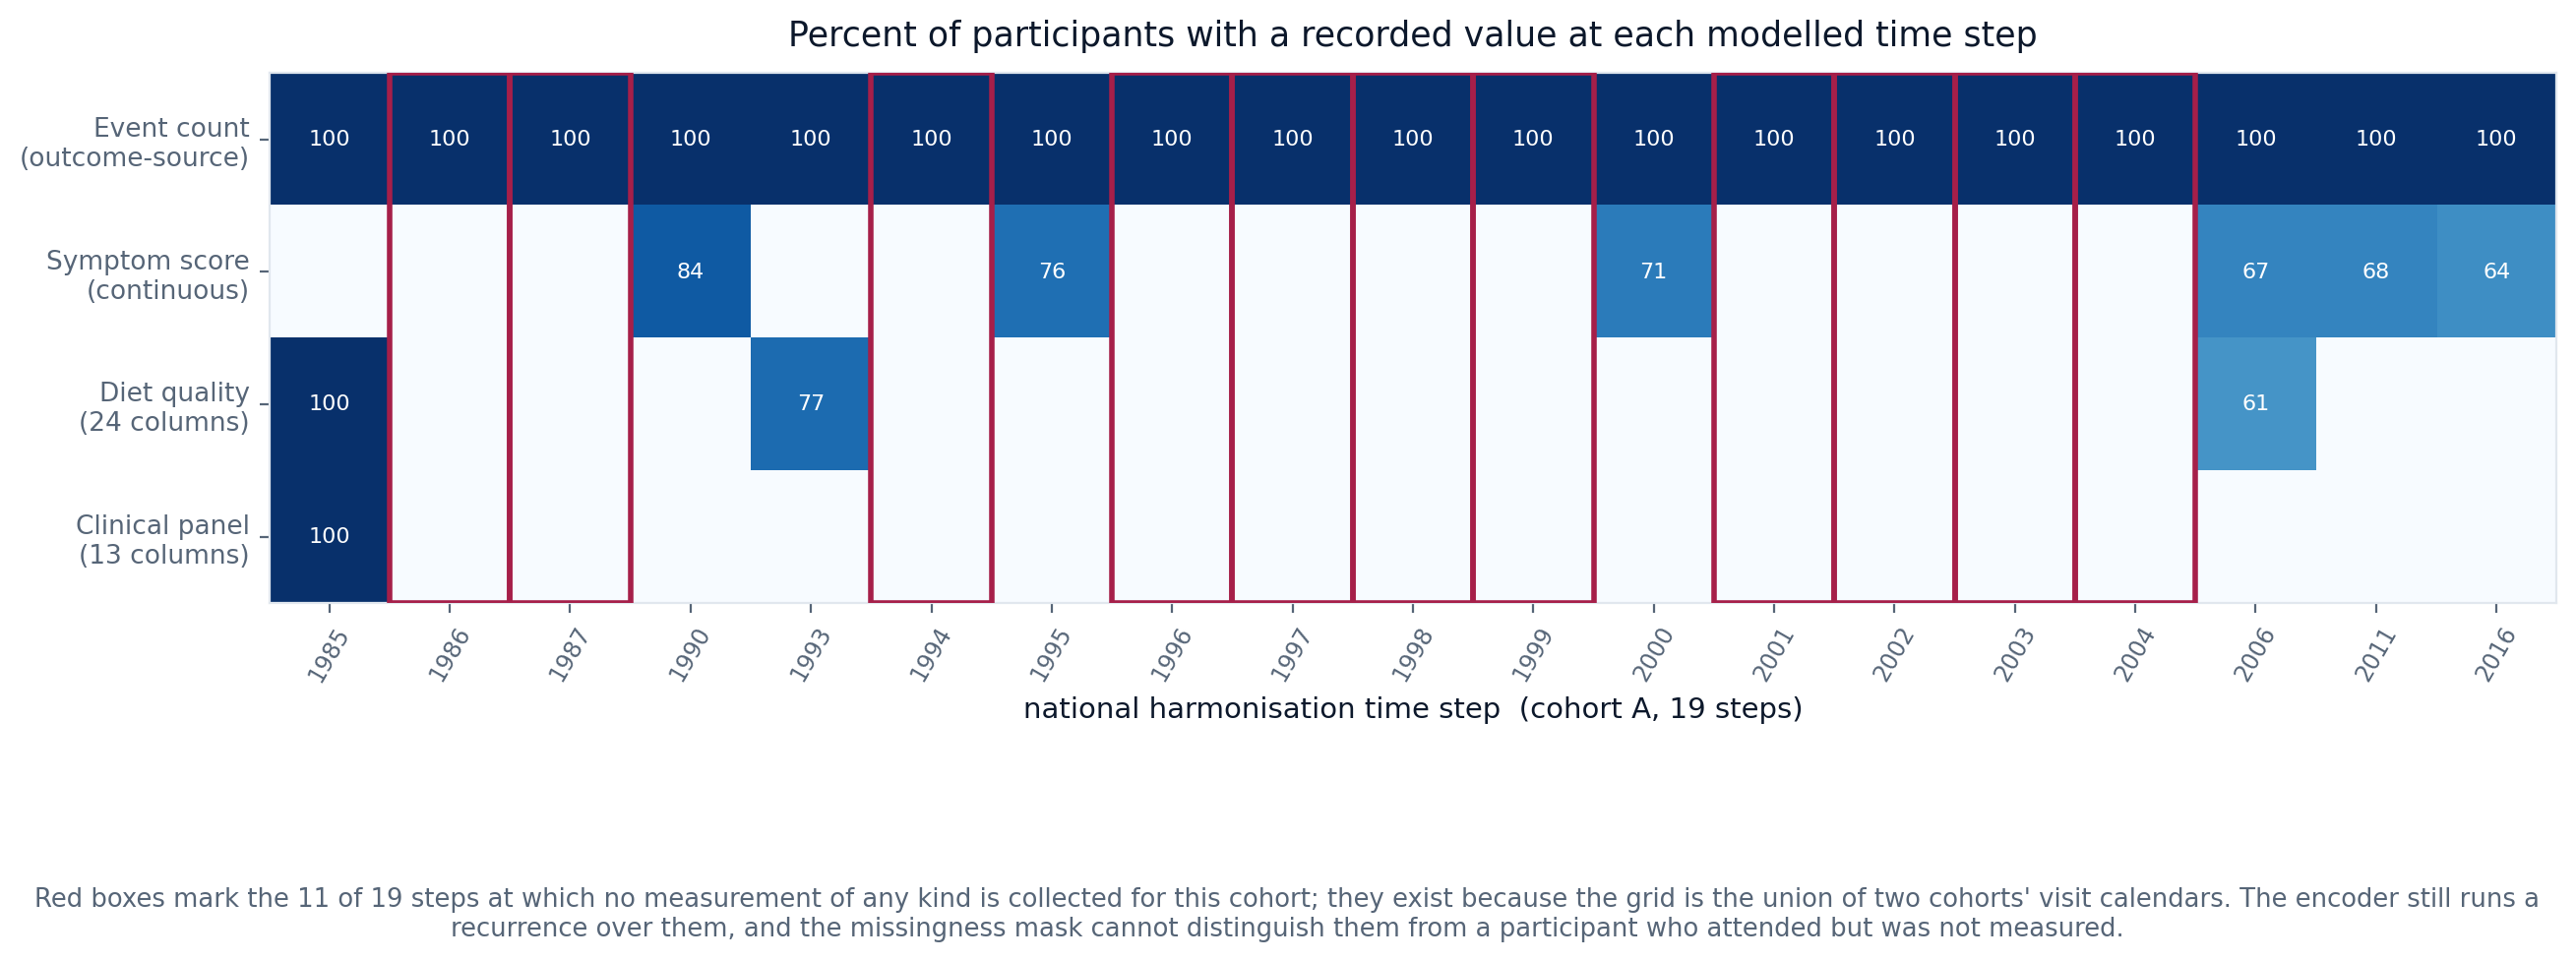

The table this chart was drawn from, first rows:
step, year, diet, clinical, cesd, eventcount
0, 1985, 5110, 5097, 0, 5114
1, 1986, 0, 0, 0, 5114
2, 1987, 0, 0, 0, 5114
3, 1990, 0, 0, 4290, 5114
4, 1993, 3942, 0, 0, 5114
5, 1994, 0, 0, 0, 5114
6, 1995, 0, 0, 3875, 5114
7, 1996, 0, 0, 0, 5114
8, 1997, 0, 0, 0, 5114
9, 1998, 0, 0, 0, 5114
10, 1999, 0, 0, 0, 5114
11, 2000, 0, 0, 3622, 5114
12, 2001, 0, 0, 0, 5114
13, 2002, 0, 0, 0, 5114
14, 2003, 0, 0, 0, 5114
15, 2004, 0, 0, 0, 5114
16, 2006, 3141, 0, 3448, 5114
17, 2011, 0, 0, 3454, 5114
18, 2016, 0, 0, 3268, 5114
